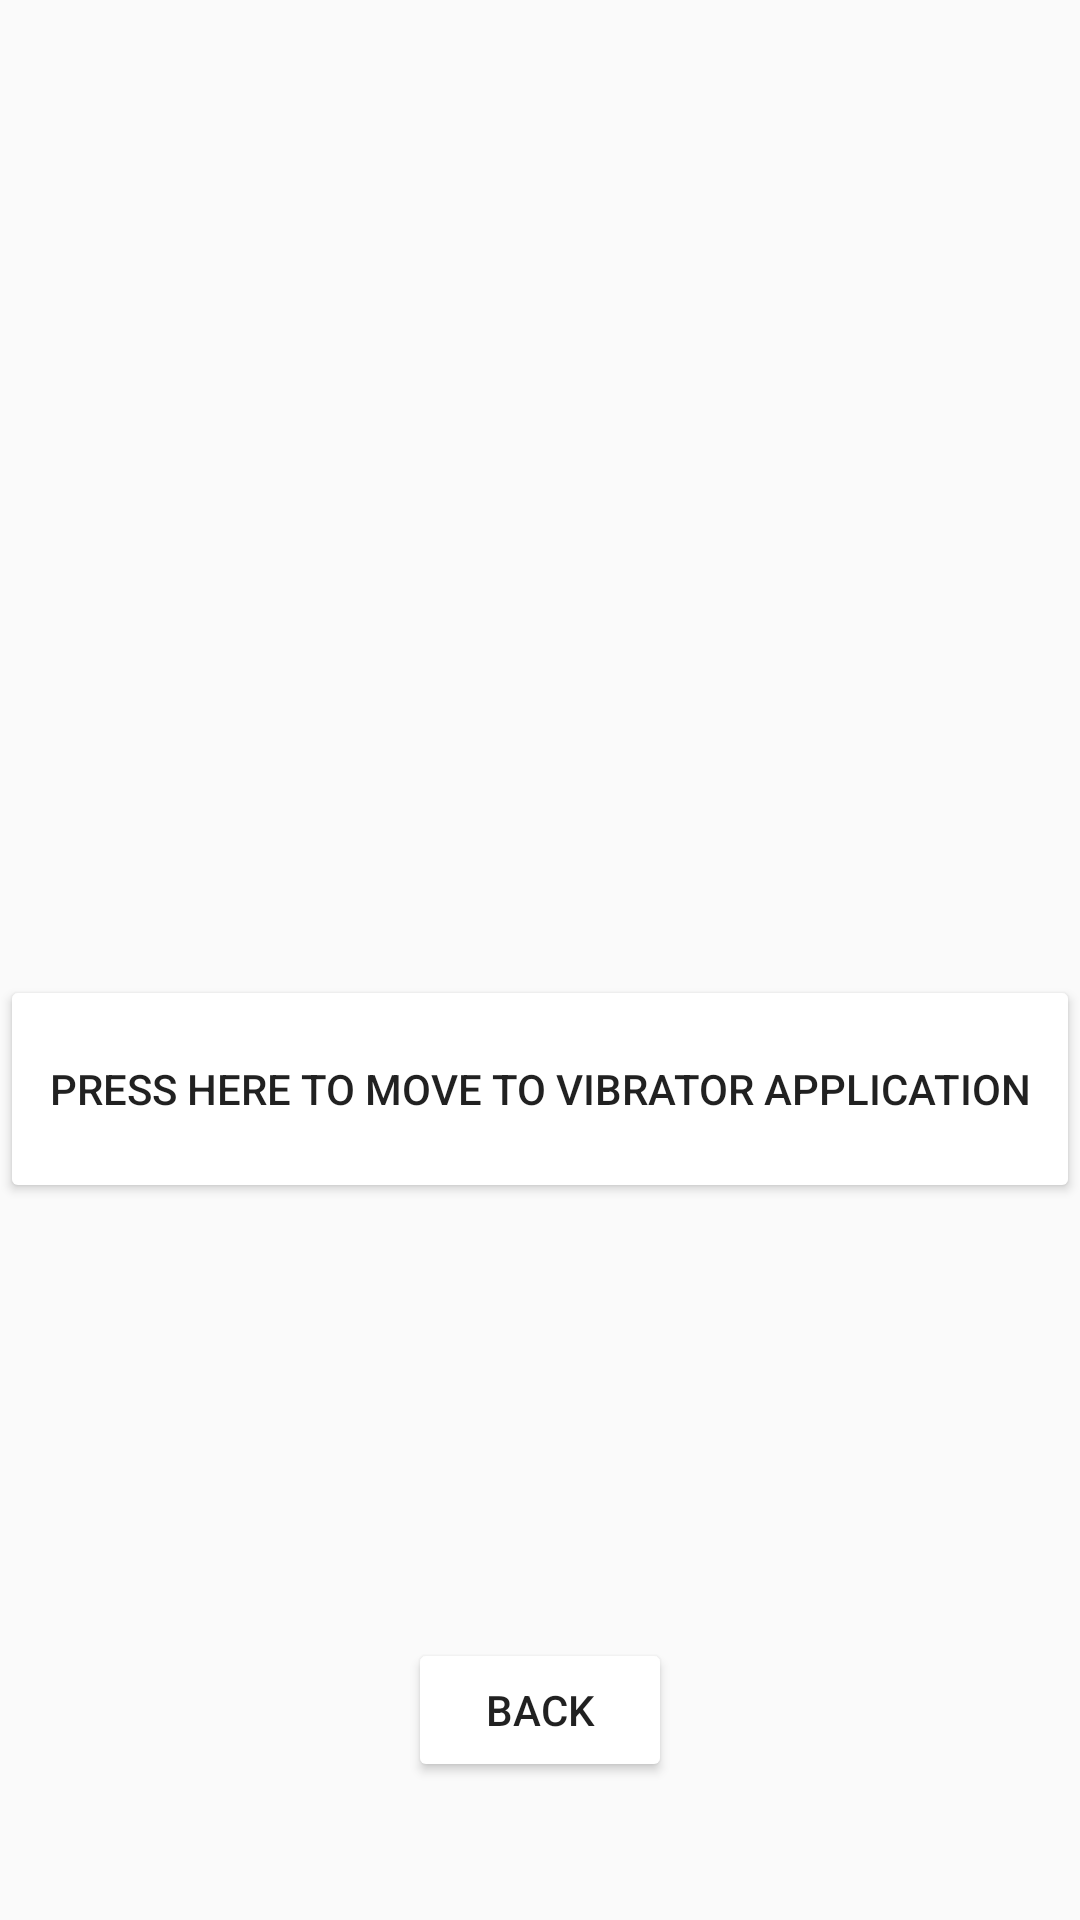

Layout XML and referenced resources for this Android screen:
<!-- AndroidManifest.xml: application theme Theme.EmailOtp -->
<!-- res/layout/activity_vibrator.xml -->
<?xml version="1.0" encoding="utf-8"?>
<RelativeLayout xmlns:android="http://schemas.android.com/apk/res/android"
    xmlns:app="http://schemas.android.com/apk/res-auto"
    xmlns:tools="http://schemas.android.com/tools"
    android:layout_width="match_parent"
    android:layout_height="match_parent"
    android:background="@drawable/backgroundvibrator"
    tools:context=".VibratorApp">

    <Button
        android:id="@+id/buttonVibratorApp"
        android:layout_width="match_parent"
        android:layout_height="76dp"
        android:layout_alignParentStart="true"

        android:layout_alignParentLeft="true"
        android:layout_alignParentBottom="true"
        android:layout_marginBottom="239dp"
        android:backgroundTint="@color/white"
        android:text="Press here to move to Vibrator Application"></Button>

    <Button
        android:id="@+id/buttonabc"
        android:layout_width="wrap_content"
        android:layout_height="wrap_content"
        android:layout_alignParentBottom="true"
        android:layout_centerHorizontal="true"
        android:layout_marginBottom="46dp"
        android:backgroundTint="@color/white"
        android:text="Back" />


</RelativeLayout>
<!-- resources referenced by this layout -->
<resources>
  <style name="Theme.EmailOtp" parent="Theme.AppCompat.DayNight">
          
          <item name="colorPrimary">@color/purple_500</item>
          <item name="colorPrimaryVariant">@color/purple_700</item>
          <item name="colorOnPrimary">@color/white</item>
          
          <item name="colorSecondary">@color/teal_200</item>
          <item name="colorSecondaryVariant">@color/teal_700</item>
          <item name="colorOnSecondary">@color/black</item>
          
          <item name="android:statusBarColor" tools:targetApi="l">?attr/colorPrimaryVariant</item>
          
      </style>
  <!-- not gathered from this repository: default colours our renderer supplied (Android Studio template values) -->
  <color name="purple_500">#FF6200EE</color>
  <color name="purple_700">#FF3700B3</color>
  <color name="teal_200">#FF03DAC5</color>
  <color name="teal_700">#FF018786</color>
  <color name="black">#FF000000</color>
  <color name="white">#FFFFFFFF</color>
</resources>
